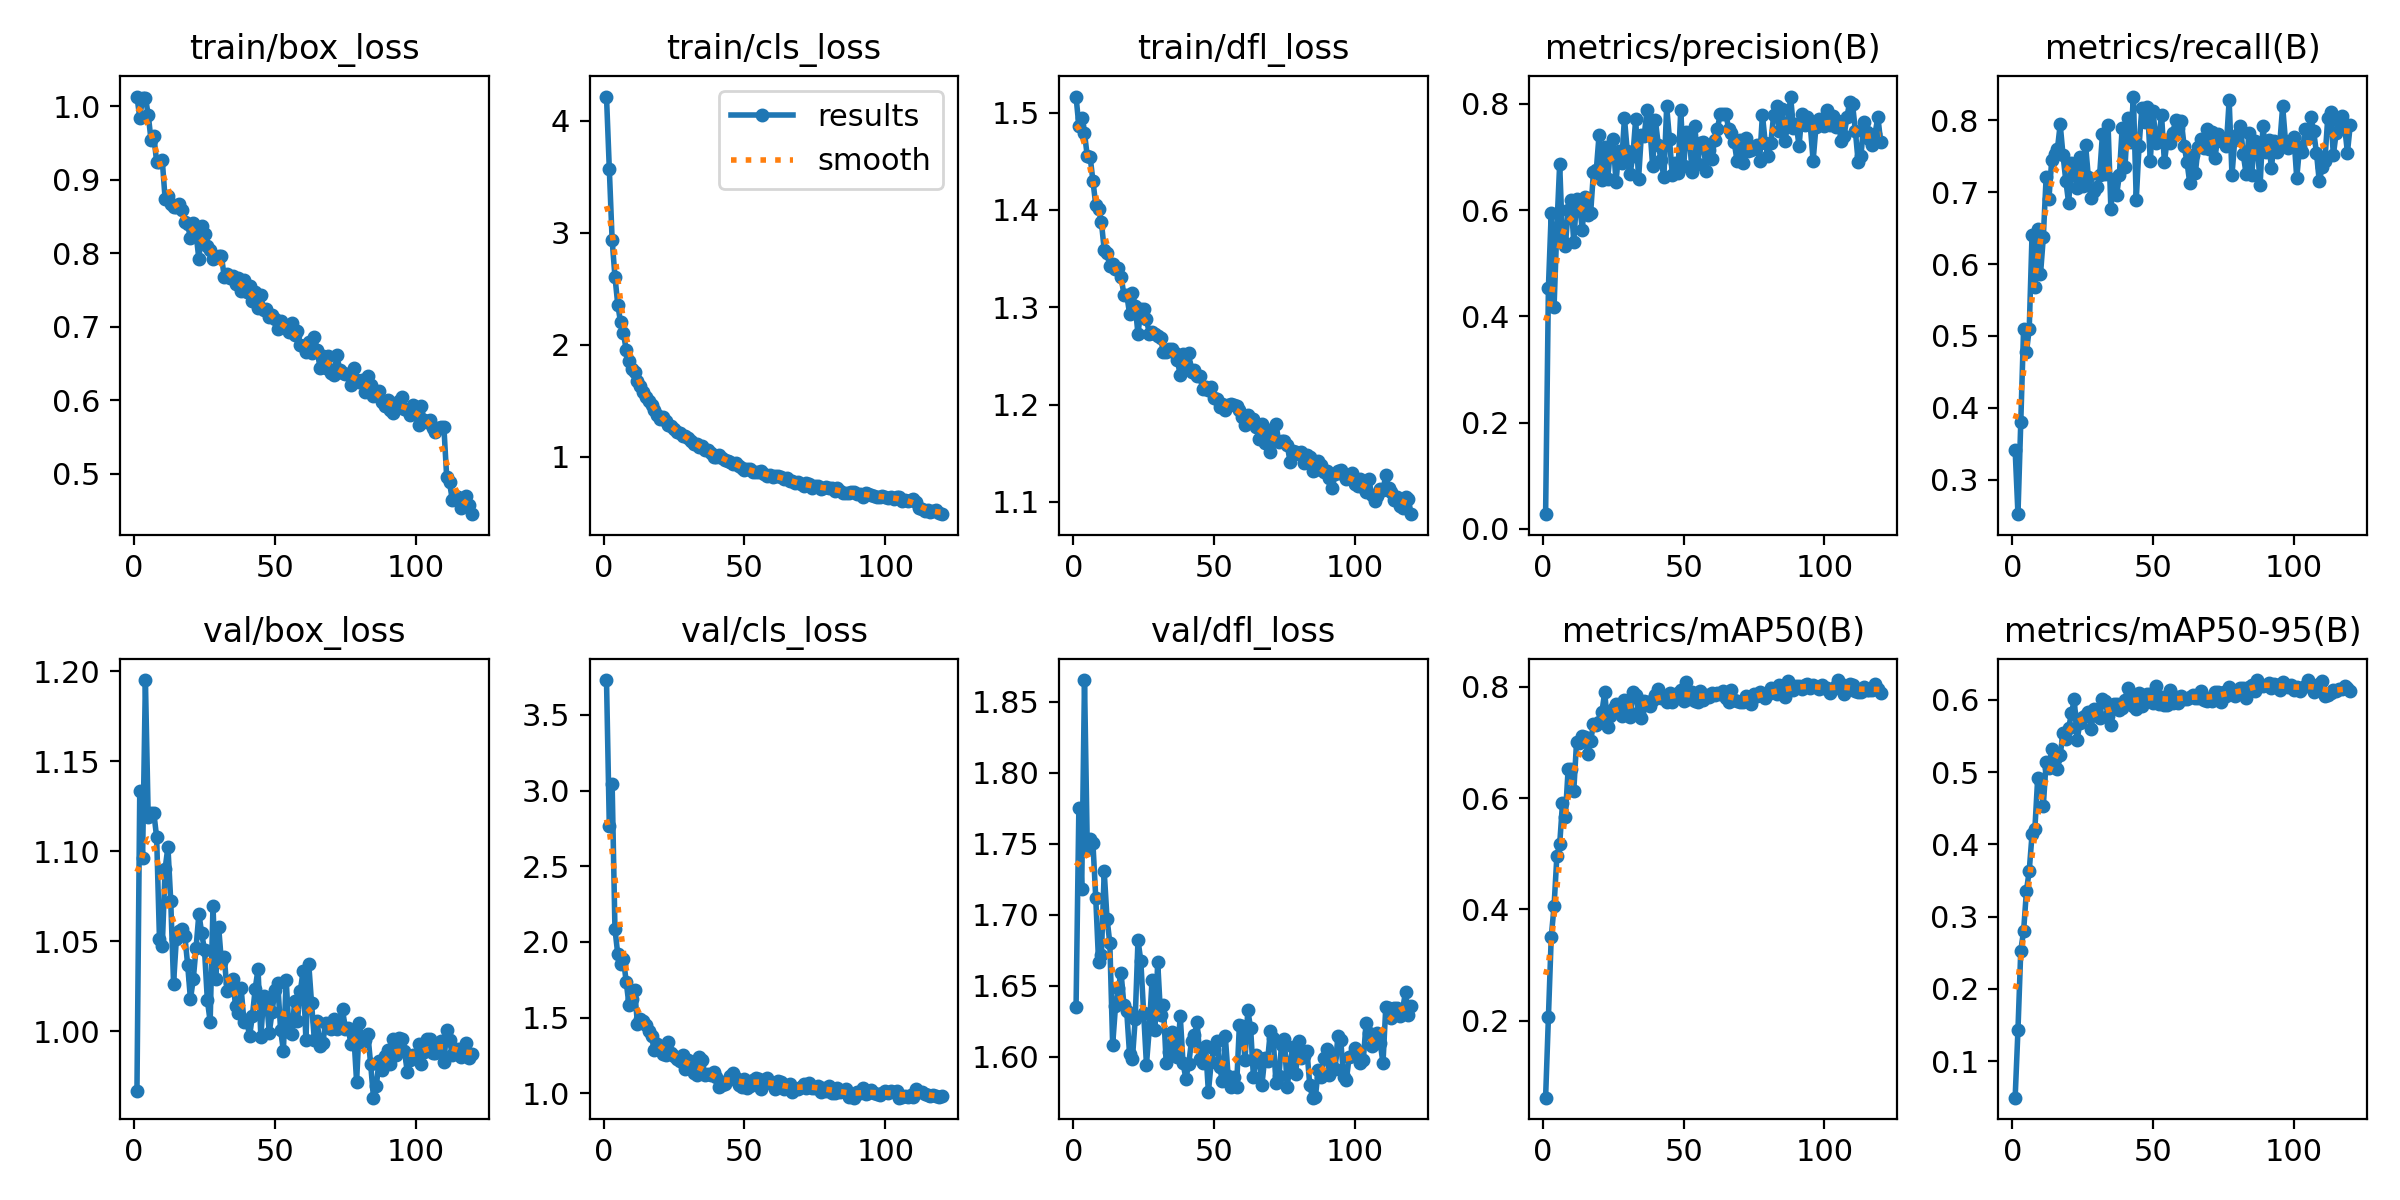

Values plotted in this chart, from the file beside it:
epoch, train/box_loss, train/cls_loss, train/dfl_loss, metrics/precision(B), metrics/recall(B), metrics/mAP50(B), metrics/mAP50-95(B), val/box_loss, val/cls_loss, val/dfl_loss, lr/pg0, lr/pg1, lr/pg2
1, 1.013, 4.214, 1.517, 0.02775, 0.341, 0.06223, 0.04925, 0.9668, 3.73, 1.635, 9.6819e-05, 9.6819e-05, 9.6819e-05
2, 0.9843, 3.567, 1.486, 0.4543, 0.252, 0.2068, 0.1432, 1.133, 2.765, 1.775, 0.0001932, 0.0001932, 0.0001932
3, 1.011, 2.935, 1.494, 0.5952, 0.3804, 0.3501, 0.253, 1.096, 3.043, 1.718, 0.000288, 0.000288, 0.000288
4, 1.012, 2.608, 1.479, 0.4175, 0.5097, 0.4055, 0.2798, 1.195, 2.086, 1.865, 0.0002867, 0.0002867, 0.0002867
5, 0.9882, 2.358, 1.455, 0.567, 0.477, 0.4954, 0.3351, 1.119, 1.919, 1.746, 0.0002867, 0.0002867, 0.0002867
6, 0.9539, 2.198, 1.455, 0.6867, 0.5094, 0.5169, 0.3635, 1.121, 1.855, 1.754, 0.0002843, 0.0002843, 0.0002843
7, 0.9593, 2.102, 1.43, 0.543, 0.6411, 0.5906, 0.4138, 1.121, 1.89, 1.75, 0.0002819, 0.0002819, 0.0002819
8, 0.9236, 1.954, 1.405, 0.5318, 0.5681, 0.5658, 0.421, 1.108, 1.737, 1.712, 0.0002794, 0.0002794, 0.0002794
9, 0.9241, 1.857, 1.401, 0.5995, 0.6489, 0.6515, 0.4915, 1.051, 1.581, 1.667, 0.000277, 0.000277, 0.000277
10, 0.926, 1.785, 1.388, 0.6192, 0.5856, 0.6521, 0.4892, 1.048, 1.62, 1.671, 0.0002746, 0.0002746, 0.0002746
11, 0.8737, 1.76, 1.359, 0.5405, 0.637, 0.6127, 0.4534, 1.09, 1.68, 1.731, 0.0002722, 0.0002722, 0.0002722
12, 0.8781, 1.679, 1.355, 0.6201, 0.7208, 0.7013, 0.5141, 1.102, 1.456, 1.697, 0.0002697, 0.0002697, 0.0002697
13, 0.8668, 1.631, 1.342, 0.6165, 0.6908, 0.6991, 0.5058, 1.072, 1.489, 1.68, 0.0002673, 0.0002673, 0.0002673
14, 0.8628, 1.576, 1.344, 0.5628, 0.7453, 0.7122, 0.5324, 1.026, 1.479, 1.608, 0.0002649, 0.0002649, 0.0002649
15, 0.8632, 1.534, 1.339, 0.6254, 0.7535, 0.7098, 0.518, 1.051, 1.453, 1.636, 0.0002625, 0.0002625, 0.0002625
16, 0.8667, 1.494, 1.341, 0.5914, 0.7596, 0.6794, 0.5044, 1.056, 1.409, 1.649, 0.00026, 0.00026, 0.00026
17, 0.8579, 1.465, 1.331, 0.5951, 0.7943, 0.7032, 0.5241, 1.057, 1.377, 1.659, 0.0002576, 0.0002576, 0.0002576
18, 0.8425, 1.414, 1.313, 0.6721, 0.7515, 0.7326, 0.5543, 1.053, 1.284, 1.637, 0.0002552, 0.0002552, 0.0002552
19, 0.839, 1.376, 1.313, 0.675, 0.7156, 0.7309, 0.5465, 1.037, 1.326, 1.632, 0.0002528, 0.0002528, 0.0002528
20, 0.8205, 1.336, 1.293, 0.7423, 0.6849, 0.736, 0.5607, 1.018, 1.29, 1.602, 0.0002503, 0.0002503, 0.0002503
21, 0.8414, 1.351, 1.314, 0.6564, 0.7405, 0.7541, 0.5818, 1.029, 1.26, 1.598, 0.0002479, 0.0002479, 0.0002479
22, 0.8261, 1.321, 1.302, 0.718, 0.7255, 0.7908, 0.6009, 1.046, 1.252, 1.626, 0.0002455, 0.0002455, 0.0002455
23, 0.7916, 1.284, 1.272, 0.6588, 0.7059, 0.7278, 0.5448, 1.065, 1.34, 1.682, 0.0002431, 0.0002431, 0.0002431
24, 0.8368, 1.272, 1.298, 0.7097, 0.7483, 0.7472, 0.5683, 1.054, 1.267, 1.667, 0.0002406, 0.0002406, 0.0002406
25, 0.8253, 1.248, 1.298, 0.733, 0.709, 0.7591, 0.5765, 1.045, 1.246, 1.631, 0.0002382, 0.0002382, 0.0002382
26, 0.8097, 1.222, 1.288, 0.6526, 0.7661, 0.7689, 0.5792, 1.017, 1.226, 1.595, 0.0002358, 0.0002358, 0.0002358
27, 0.8039, 1.209, 1.273, 0.7116, 0.7206, 0.7639, 0.5835, 1.005, 1.213, 1.619, 0.0002334, 0.0002334, 0.0002334
28, 0.7923, 1.183, 1.274, 0.6885, 0.6919, 0.7467, 0.5598, 1.069, 1.254, 1.655, 0.0002309, 0.0002309, 0.0002309
29, 0.7952, 1.18, 1.273, 0.7735, 0.7016, 0.7751, 0.5877, 1.029, 1.162, 1.619, 0.0002285, 0.0002285, 0.0002285
30, 0.7954, 1.167, 1.27, 0.7106, 0.7075, 0.7624, 0.5806, 1.058, 1.223, 1.667, 0.0002261, 0.0002261, 0.0002261
31, 0.7962, 1.136, 1.269, 0.6685, 0.7237, 0.745, 0.5745, 1.038, 1.196, 1.63, 0.0002237, 0.0002237, 0.0002237
32, 0.7677, 1.117, 1.254, 0.7026, 0.7807, 0.7903, 0.6008, 1.041, 1.136, 1.637, 0.0002212, 0.0002212, 0.0002212
33, 0.7711, 1.111, 1.254, 0.7724, 0.7249, 0.7852, 0.5991, 1.022, 1.122, 1.596, 0.0002188, 0.0002188, 0.0002188
34, 0.7665, 1.088, 1.257, 0.6577, 0.7929, 0.7544, 0.5776, 1.027, 1.241, 1.603, 0.0002164, 0.0002164, 0.0002164
35, 0.7694, 1.095, 1.257, 0.7415, 0.6764, 0.7445, 0.5658, 1.029, 1.218, 1.618, 0.000214, 0.000214, 0.000214
36, 0.758, 1.056, 1.253, 0.7391, 0.7189, 0.7747, 0.594, 1.014, 1.123, 1.608, 0.0002115, 0.0002115, 0.0002115
37, 0.7666, 1.062, 1.245, 0.7877, 0.6953, 0.7718, 0.5943, 1.01, 1.127, 1.6, 0.0002091, 0.0002091, 0.0002091
38, 0.7488, 1.036, 1.23, 0.7573, 0.7235, 0.7648, 0.586, 1.024, 1.124, 1.629, 0.0002067, 0.0002067, 0.0002067
39, 0.763, 0.9998, 1.252, 0.6836, 0.7892, 0.7757, 0.5888, 1.005, 1.139, 1.595, 0.0002043, 0.0002043, 0.0002043
40, 0.7471, 0.9983, 1.242, 0.7694, 0.7346, 0.7851, 0.6002, 1.006, 1.107, 1.585, 0.0002018, 0.0002018, 0.0002018
41, 0.7551, 1.018, 1.252, 0.7235, 0.8029, 0.7966, 0.6172, 0.9972, 1.043, 1.595, 0.0001994, 0.0001994, 0.0001994
42, 0.7348, 0.9915, 1.233, 0.6942, 0.7699, 0.7796, 0.6058, 1.009, 1.055, 1.611, 0.000197, 0.000197, 0.000197
43, 0.7473, 0.9745, 1.235, 0.6618, 0.833, 0.7801, 0.5915, 1.024, 1.06, 1.615, 0.0001946, 0.0001946, 0.0001946
44, 0.7251, 0.9636, 1.229, 0.7952, 0.6889, 0.7731, 0.5875, 1.035, 1.09, 1.624, 0.0001921, 0.0001921, 0.0001921
45, 0.7431, 0.9532, 1.229, 0.7331, 0.7638, 0.7886, 0.6091, 0.997, 1.116, 1.599, 0.0001897, 0.0001897, 0.0001897
46, 0.7225, 0.9379, 1.216, 0.6664, 0.8171, 0.772, 0.5917, 1.019, 1.136, 1.596, 0.0001873, 0.0001873, 0.0001873
47, 0.7243, 0.9425, 1.218, 0.6895, 0.7979, 0.7839, 0.6032, 1.018, 1.104, 1.608, 0.0001848, 0.0001848, 0.0001848
48, 0.7133, 0.9183, 1.215, 0.6697, 0.8185, 0.7884, 0.6089, 0.9992, 1.055, 1.575, 0.0001824, 0.0001824, 0.0001824
49, 0.7163, 0.9, 1.218, 0.7877, 0.7435, 0.7942, 0.6081, 1.011, 1.044, 1.596, 0.00018, 0.00018, 0.00018
50, 0.71, 0.8812, 1.206, 0.6822, 0.8125, 0.7749, 0.5952, 1.023, 1.098, 1.606, 0.0001776, 0.0001776, 0.0001776
51, 0.6965, 0.8884, 1.206, 0.7477, 0.7689, 0.8085, 0.6191, 1.027, 1.036, 1.611, 0.0001752, 0.0001752, 0.0001752
52, 0.7075, 0.8857, 1.198, 0.7427, 0.7759, 0.7779, 0.5949, 1.001, 1.048, 1.593, 0.0001727, 0.0001727, 0.0001727
53, 0.702, 0.863, 1.2, 0.6719, 0.8067, 0.7902, 0.6048, 0.9891, 1.09, 1.583, 0.0001703, 0.0001703, 0.0001703
54, 0.7002, 0.8588, 1.194, 0.759, 0.7417, 0.7741, 0.5931, 1.029, 1.102, 1.615, 0.0001679, 0.0001679, 0.0001679
55, 0.6929, 0.8615, 1.199, 0.6876, 0.7727, 0.7726, 0.5934, 0.9995, 1.095, 1.587, 0.0001655, 0.0001655, 0.0001655
56, 0.705, 0.8682, 1.2, 0.727, 0.7678, 0.7919, 0.6141, 0.9982, 1.028, 1.579, 0.000163, 0.000163, 0.000163
57, 0.6887, 0.8478, 1.2, 0.7282, 0.782, 0.7758, 0.5957, 1.017, 1.085, 1.586, 0.0001606, 0.0001606, 0.0001606
58, 0.6939, 0.8289, 1.198, 0.6746, 0.8007, 0.7845, 0.6046, 1.006, 1.102, 1.579, 0.0001582, 0.0001582, 0.0001582
59, 0.675, 0.8382, 1.194, 0.7137, 0.7898, 0.782, 0.5965, 1.022, 1.071, 1.622, 0.0001557, 0.0001557, 0.0001557
60, 0.6741, 0.8145, 1.187, 0.6965, 0.799, 0.7894, 0.6054, 1.033, 1.066, 1.622, 0.0001533, 0.0001533, 0.0001533
... 60 more rows
